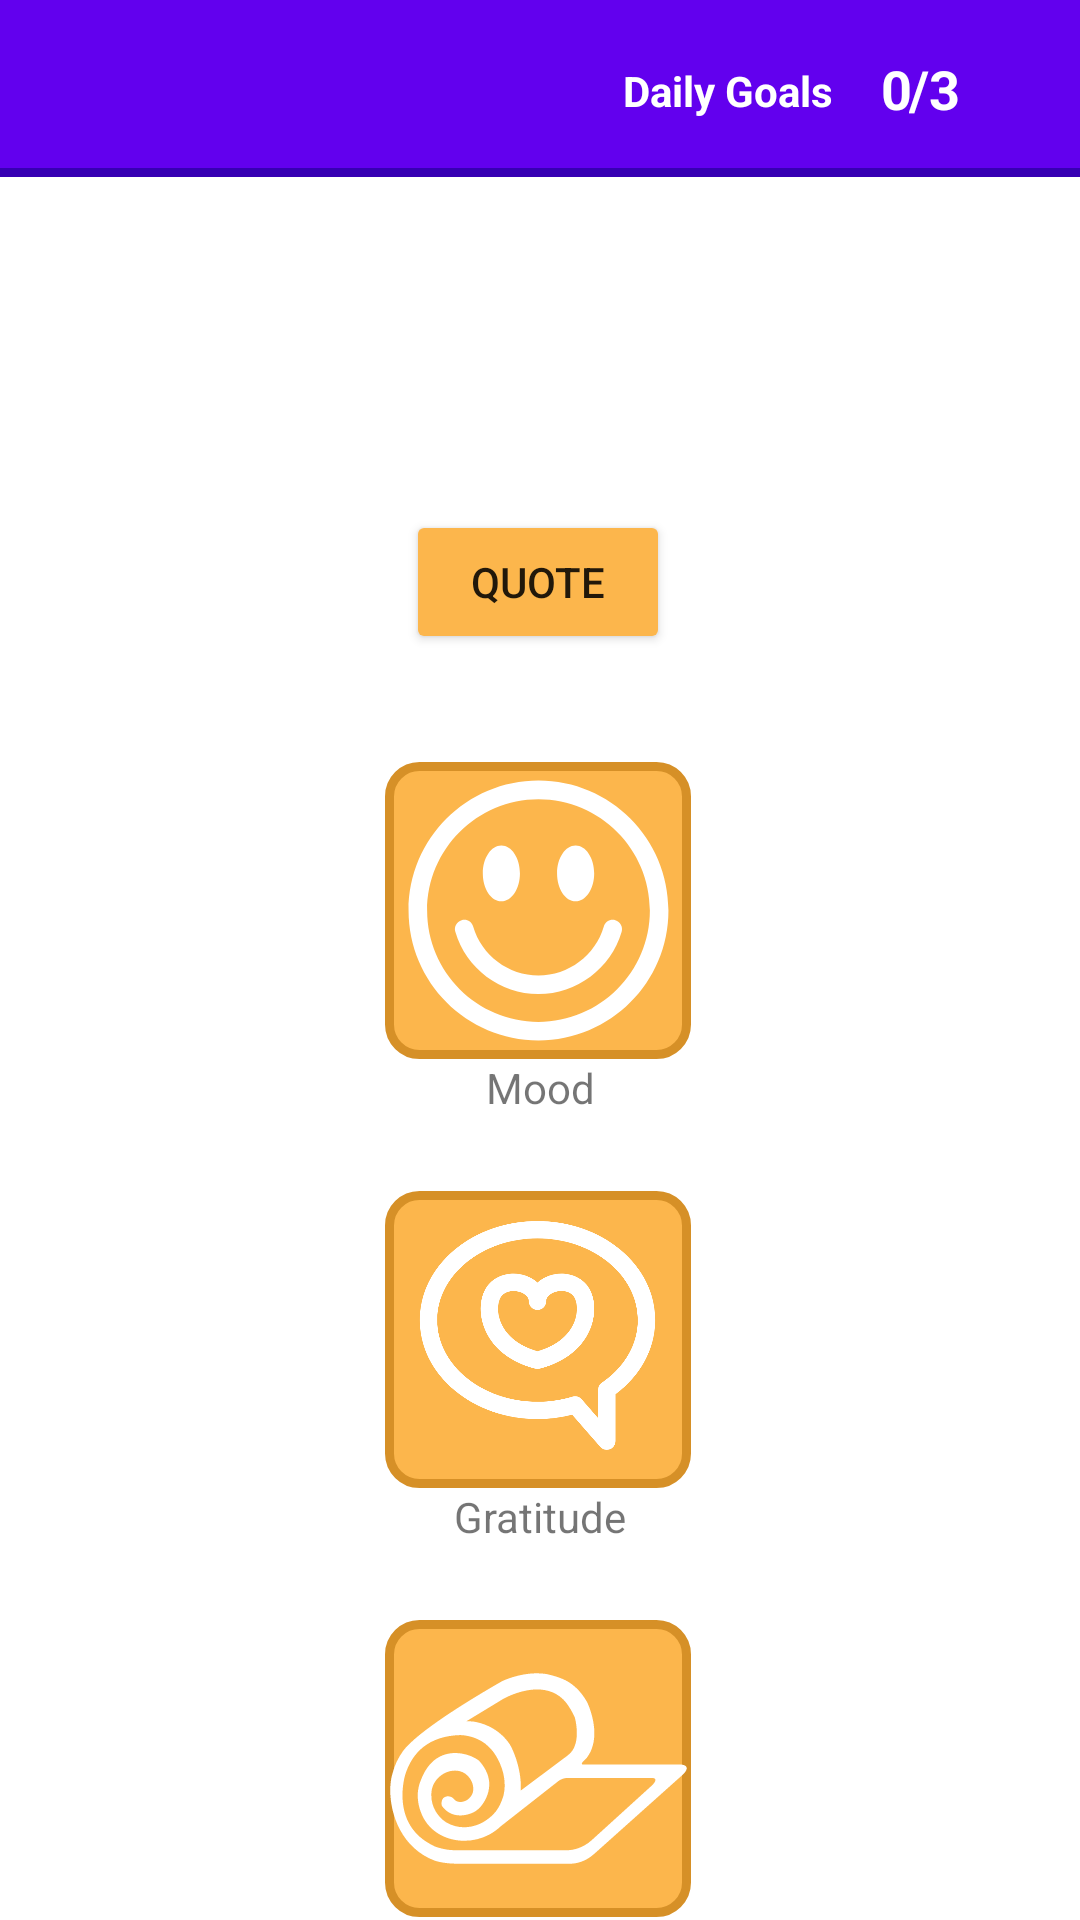

The Android layout XML behind this screen, and the referenced resources:
<!-- AndroidManifest.xml: application theme Theme.Happy -->
<!-- res/layout/activity_main.xml -->
<?xml version="1.0" encoding="utf-8"?>
<androidx.constraintlayout.widget.ConstraintLayout xmlns:android="http://schemas.android.com/apk/res/android"
    xmlns:app="http://schemas.android.com/apk/res-auto"
    xmlns:tools="http://schemas.android.com/tools"
    android:forceDarkAllowed="true"
    android:layout_width="match_parent"
    android:layout_height="match_parent"
    android:orientation="vertical"
    tools:context=".MainActivity">

    <com.google.android.material.appbar.AppBarLayout
        android:id="@+id/appBarLayout"
        android:layout_width="match_parent"
        android:layout_height="wrap_content"
        app:layout_constraintEnd_toEndOf="parent"
        app:layout_constraintStart_toStartOf="parent"
        app:layout_constraintTop_toTopOf="parent">

        <androidx.constraintlayout.widget.ConstraintLayout
            android:layout_width="match_parent"
            android:layout_height="match_parent">

            <androidx.appcompat.widget.Toolbar
                android:id="@+id/toolbar"
                android:layout_width="match_parent"
                android:layout_height="wrap_content"
                android:background="?attr/colorPrimary"
                android:minHeight="?attr/actionBarSize"
                android:theme="?attr/actionBarTheme"
                android:backgroundTint="@color/purple_200"
                app:layout_constraintEnd_toEndOf="parent"
                app:layout_constraintStart_toStartOf="parent"
                app:layout_constraintTop_toTopOf="parent"
                app:titleTextColor="#fff" />
            <View
                android:background="@color/purple_500"
                android:layout_width="match_parent"
                android:layout_height="3dp"
                app:layout_constraintTop_toBottomOf="@id/toolbar"/>

            <TextView
                android:id="@+id/textView"
                android:layout_width="wrap_content"
                android:layout_height="wrap_content"
                android:layout_marginEnd="8dp"
                android:text="Daily Goals"
                android:textColor="#fff"
                android:textStyle="bold"
                app:layout_constraintBottom_toBottomOf="parent"
                app:layout_constraintEnd_toStartOf="@+id/imageView"
                app:layout_constraintTop_toTopOf="parent"
                app:layout_constraintVertical_bias="0.513" />

            <ImageView
                android:id="@+id/imageView"
                android:layout_width="wrap_content"
                android:layout_height="wrap_content"
                android:layout_marginEnd="8dp"
                app:layout_constraintBottom_toBottomOf="parent"
                app:layout_constraintEnd_toStartOf="@+id/happy_rating"
                app:layout_constraintTop_toTopOf="parent"
                app:srcCompat="@drawable/ic_favorite"
                app:tint="#fff"
                tools:ignore="VectorDrawableCompat" />

            <TextView
                android:id="@+id/happy_rating"
                android:layout_width="wrap_content"
                android:layout_height="wrap_content"
                android:layout_marginEnd="16dp"
                android:text="0"
                android:textColor="#fff"
                android:textSize="18sp"
                android:textStyle="bold"
                app:layout_constraintBottom_toBottomOf="parent"
                app:layout_constraintEnd_toEndOf="@id/daily"
                app:layout_constraintTop_toTopOf="parent" />

            <TextView
                android:id="@+id/daily"
                android:layout_width="wrap_content"
                android:layout_height="wrap_content"
                android:layout_marginEnd="16dp"
                android:text="/3"
                android:textColor="#fff"
                android:textSize="18sp"
                android:textStyle="bold"
                app:layout_constraintBottom_toBottomOf="parent"
                app:layout_constraintEnd_toStartOf="@+id/settingsButton"
                app:layout_constraintTop_toTopOf="parent" />

            <Button
                android:id="@+id/settingsButton"
                android:layout_width="24dp"
                android:layout_height="24dp"
                android:visibility="invisible"
                app:layout_constraintBottom_toBottomOf="parent"
                app:layout_constraintEnd_toEndOf="@+id/toolbar"
                app:layout_constraintTop_toTopOf="parent" />
        </androidx.constraintlayout.widget.ConstraintLayout>

    </com.google.android.material.appbar.AppBarLayout>

    <TextView
        android:id="@+id/quote"
        android:layout_width="wrap_content"
        android:layout_height="wrap_content"
        android:layout_marginTop="56dp"
        android:gravity="center"
        android:text=""
        android:textStyle="italic"
        app:layout_constraintEnd_toEndOf="parent"
        app:layout_constraintHorizontal_bias="0.498"
        app:layout_constraintStart_toStartOf="parent"
        app:layout_constraintTop_toBottomOf="@+id/appBarLayout" />

    <Button
        android:id="@+id/quoteB"
        android:layout_width="wrap_content"
        android:layout_height="wrap_content"
        android:layout_marginTop="36dp"
        android:backgroundTint="#fcb64c"
        android:text="QUOTE"
        app:layout_constraintEnd_toEndOf="parent"
        app:layout_constraintHorizontal_bias="0.498"
        app:layout_constraintStart_toStartOf="parent"
        app:layout_constraintTop_toBottomOf="@+id/quote"
        app:strokeColor="#d69027"
        app:strokeWidth="3dp" />

    <ImageView
        android:id="@+id/mood"
        android:layout_width="102dp"
        android:layout_height="99dp"
        android:layout_marginTop="36dp"
        android:background="@drawable/icon_layout"
        android:clickable="false"
        app:layout_constraintEnd_toEndOf="parent"
        app:layout_constraintHorizontal_bias="0.498"
        app:layout_constraintStart_toStartOf="parent"
        app:layout_constraintTop_toBottomOf="@+id/quoteB"
        app:srcCompat="@drawable/ic_iconfinder_happy_322448"
        app:tint="#fff"
        tools:ignore="VectorDrawableCompat" />

    <TextView
        android:id="@+id/text_mood"
        android:layout_width="wrap_content"
        android:layout_height="wrap_content"
        android:text="Mood"
        app:layout_constraintEnd_toEndOf="parent"
        app:layout_constraintStart_toStartOf="parent"
        app:layout_constraintTop_toBottomOf="@+id/mood" />

    <ImageView
        android:id="@+id/gratitude"
        android:layout_width="102dp"
        android:layout_height="99dp"
        android:layout_marginTop="44dp"
        android:background="@drawable/icon_layout"
        android:clickable="false"
        app:layout_constraintEnd_toEndOf="parent"
        app:layout_constraintHorizontal_bias="0.498"
        app:layout_constraintStart_toStartOf="parent"
        app:layout_constraintTop_toBottomOf="@+id/mood"
        app:srcCompat="@drawable/ic_gratitude"
        app:tint="#fff"
        tools:ignore="VectorDrawableCompat" />

    <TextView
        android:id="@+id/text_gratitude"
        android:layout_width="wrap_content"
        android:layout_height="wrap_content"
        android:text="Gratitude"
        app:layout_constraintEnd_toEndOf="parent"
        app:layout_constraintStart_toStartOf="parent"
        app:layout_constraintTop_toBottomOf="@+id/gratitude" />

    <ImageView
        android:id="@+id/yoga"
        android:layout_width="102dp"
        android:layout_height="99dp"
        android:layout_marginTop="44dp"
        android:background="@drawable/icon_layout"
        android:clickable="false"
        app:layout_constraintEnd_toEndOf="parent"
        app:layout_constraintHorizontal_bias="0.498"
        app:layout_constraintStart_toStartOf="parent"
        app:layout_constraintTop_toBottomOf="@+id/gratitude"
        app:srcCompat="@drawable/ic_yoga"
        app:tint="#fff"
        tools:ignore="VectorDrawableCompat" />

    <TextView
        android:id="@+id/text_yoga"
        android:layout_width="wrap_content"
        android:layout_height="wrap_content"
        android:text="Yoga"
        app:layout_constraintEnd_toEndOf="parent"
        app:layout_constraintStart_toStartOf="parent"
        app:layout_constraintTop_toBottomOf="@+id/yoga" />
</androidx.constraintlayout.widget.ConstraintLayout>
<!-- resources referenced by this layout -->
<resources>
  <color name="purple_200">#FF6200EE</color>
  <color name="purple_500">#FF3700B3</color>
  <!-- drawable ic_gratitude (drawable) -->
  <vector xmlns:android="http://schemas.android.com/apk/res/android"
      android:width="512dp"
      android:height="512dp"
      android:viewportWidth="512"
      android:viewportHeight="512">
    <path
        android:fillColor="#FF000000"
        android:pathData="M374.62,446.25a15,15 0,0 1,-11.29 -5.12l-48.48,-55.39a238.17,238.17 0,0 1,-59.72 7.51c-53.66,0 -104.24,-17.43 -142.41,-49.07 -39,-32.32 -60.45,-75.53 -60.45,-121.68s21.47,-89.36 60.45,-121.68c38.17,-31.64 88.75,-49.07 142.41,-49.07s104.25,17.43 142.42,49.07c39,32.32 60.45,75.53 60.45,121.68 0,49.27 -24.82,95.49 -68.38,127.92v80.83a15,15 0,0 1,-15 15ZM319.9,353.74a15,15 0,0 1,11.29 5.12l28.43,32.48V342.69a15,15 0,0 1,6.53 -12.38C405.45,303.43 428,264.13 428,222.5c0,-77.61 -77.55,-140.75 -172.87,-140.75S82.27,144.89 82.27,222.5s77.55,140.75 172.86,140.75a207,207 0,0 0,60.4 -8.86A15.27,15.27 0,0 1,319.9 353.74Z"/>
    <path
        android:fillColor="#FF000000"
        android:pathData="M255.13,306.74a15.09,15.09 0,0 1,-3.65 -0.46c-47.16,-11.83 -80.32,-40.7 -91,-79.21 -7.35,-26.59 -2.33,-53.55 12.8,-68.68 16.11,-16.11 42.34,-20.57 65.27,-11.07a57,57 0,0 1,16.56 10.36,57.22 57.22,0 0,1 16.57,-10.36c22.92,-9.5 49.15,-5 65.27,11.07 15.13,15.13 20.15,42.09 12.79,68.68 -10.65,38.51 -43.81,67.38 -91,79.21A15,15 0,0 1,255.13 306.74ZM213.61,172.41c-6.88,0 -13.94,2 -19.1,7.2 -6.23,6.23 -10,21.78 -5.09,39.46 7.43,26.87 31.28,47.55 65.71,57.15 34.44,-9.6 58.29,-30.28 65.72,-57.15 4.89,-17.68 1.14,-33.23 -5.09,-39.46 -8.78,-8.78 -23,-8.53 -32.58,-4.57 -3.06,1.26 -13.05,6.1 -13.05,15.07a15,15 0,0 1,-30 0c0,-9 -10,-13.81 -13,-15.07A35.82,35.82 0,0 0,213.61 172.41Z"/>
  </vector>
  <!-- drawable ic_iconfinder_happy_322448 (drawable) -->
  <vector xmlns:android="http://schemas.android.com/apk/res/android"
      android:width="32dp"
      android:height="32dp"
      android:viewportWidth="32"
      android:viewportHeight="32">
    <path
        android:fillColor="#FF000000"
        android:pathData="M16,4c6.617,0 12,5.383 12,12s-5.383,12 -12,12s-12,-5.383 -12,-12S9.382,4 16,4zM16,2c-7.732,0 -14,6.268 -14,14c0,7.73 6.268,14 14,14c7.732,0 14,-6.27 14,-14C30,8.268 23.73,2 16,2L16,2zM12,9c-1.105,0 -2,1.344 -2,3c0,1.658 0.895,3 2,3s2,-1.342 2,-3C14,10.344 13.104,9 12,9zM20,9c-1.105,0 -2,1.344 -2,3c0,1.658 0.895,3 2,3s2,-1.342 2,-3C22,10.344 21.104,9 20,9zM24.96,18.279c0.154,-0.529 -0.149,-1.084 -0.683,-1.241c-0.528,-0.158 -1.084,0.151 -1.239,0.681c-0.906,3.109 -3.802,5.281 -7.039,5.281c-3.238,0 -6.133,-2.172 -7.04,-5.281c-0.154,-0.527 -0.703,-0.839 -1.24,-0.681c-0.53,0.157 -0.834,0.712 -0.68,1.241c1.154,3.955 4.839,6.721 8.96,6.721S23.805,22.234 24.96,18.279z"/>
  </vector>
  <!-- drawable icon_layout (drawable) -->
  <?xml version="1.0" encoding="UTF-8"?>
  <shape xmlns:android="http://schemas.android.com/apk/res/android">
      <solid android:color="#fcb64c"/>
      <stroke android:width="3dp" android:color="#d69027" />
      <corners android:radius="10dp"/>
      <padding android:left="0dp" android:top="0dp" android:right="0dp" android:bottom="0dp" />
  </shape>
  <style name="Theme.Happy" parent="Theme.MaterialComponents.DayNight.NoActionBar">
          
          <item name="colorPrimary">@color/purple_500</item>
          <item name="colorPrimaryVariant">@color/purple_700</item>
          <item name="colorOnPrimary">@color/white</item>
          
          <item name="colorSecondary">@color/teal_200</item>
          <item name="colorSecondaryVariant">@color/teal_700</item>
          <item name="colorOnSecondary">@color/black</item>
          
          <item name="android:statusBarColor" tools:targetApi="l">?attr/colorPrimaryVariant</item>
          
      </style>
  <color name="purple_700">#FF3700B3</color>
  <color name="white">#FFFFFFFF</color>
  <color name="teal_200">#000000</color>
  <color name="teal_700">#FF018786</color>
  <color name="black">#FF000000</color>
</resources>
